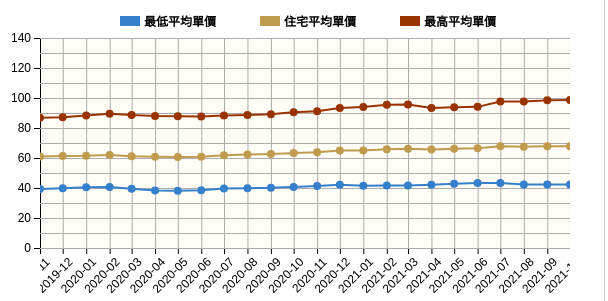
D3 v7 page, settled after 360 driven frames (6 s of simulated time); the page loaded 1 data file(s).

        
    // tab 切換
    const ActionChart = (no, val, DOM) => {
        getData(val, DOM)
        $('li[id^=Chart]').removeClass('dealTab_focus');
        $('[id^=ShowChartDiv]').hide();
        $('[id^=ChartOption]').hide();
        $('li#Chart' + no).addClass('dealTab_focus');
        $('#ShowChartDiv' + no).show();
        $('#ChartOption' + no).show();
        if (no == '2' && $('#chartdiv2 div').html() == '正在為您載入圖表 請稍後...') {
            $('#ShowChartMonth').click();
        }
        // 下方檢查IE刪了
    }


    // 抓目前城區
    // getAreas(window.location.href)

    // 抓目前日期時間
    const now = new Date();
    let currentYear = now.getFullYear(),
        currentMonth = now.getMonth() + 1
        currentDate = now.getDate();

    let StartDate = [currentYear-2, currentMonth, currentDate].join('-'), 
        endDate = [currentYear, currentMonth, currentDate].join('-')

    // 取資料
    const getData = async (val, DOM) => {
        let dateRangeType = 1; // 周或月趨勢
        let periodType = 'month'
        // 實價登錄選擇時間範圍
        switch(val){
            case '2Y' : // 兩年
            StartDate =  [currentYear - 2, currentMonth, currentDate].join('-')
            break;
            case '1Y' : // 一年
            StartDate =  [currentYear - 1, currentMonth, currentDate].join('-')
            break;
            case '6M' : // 六個月
            StartDate =  [currentYear, currentMonth - 6, currentDate].join('-')
            break;
            case 'm' : // 月趨勢
            StartDate =  [currentYear -1, currentMonth, currentDate].join('-')
            dateRangeType = 1
            break;
            case 'w' : // 週趨勢
            StartDate =  [currentYear -1, currentMonth, currentDate].join('-')
            dateRangeType = 2
            periodType = 'week'
            break;
        }
        // API URL
        let type = ''
        val === '2Y' || '1Y' || '6M'
        ? type = '1'
        : type = '2'

        // ajax
        let dataGet;
        DOM === '#chartdiv1'
        ? dataGet = await d3.json('./houseFunChart2.json')
        : dataGet = await d3.json(`./houseFunChart2_${periodType}_district.json`)

        let data = dataGet.data
        drawBarChart(data, val, DOM)

        // let dataGet, url;
        // DOM === '#chartdiv1'
        // ? url = `/api/v1/dealcase/priceTrendSummary?PriceTrendType=${type}&StartDate=${StartDate}&EndDate=${endDate}&CountyId=${countyId}&DistrictId=${districtId}`
        // : url = `/api/v1/dealcase/priceTrendSummary?PriceTrendType=${type}&PriceTrendDateRangeType=${dateRangeType}&CountyId=${countyId}&DistrictId=${districtId}`
        // dataGet = await d3.json(url)
        // let data = dataGet.data
        // drawBarChart(data, val, DOM)


    };
    // API: http://price2-t.housefun.com.tw/api/v1/dealcase/priceTrendSummary?PriceTrendType=1&StartDate=2019-10-01&EndDate=2021-10-01&CountyId=0&DistrictId=2


    // 繪製圖表
    const drawBarChart = (data, tabOption, DOM) => {
        // console.log(data);
        // 刪除原本的svg.charts
        d3.select(`${DOM} svg`).remove();
        d3.select(`${DOM} .bubble_content`).remove();

        // console.log(data)
        const svgWidth =  parseInt(d3.select(DOM).style('width')),
            svgHeight = parseInt(d3.select(DOM).style('height')),
            marginX = 30;
        
        let marginY = 45,
            ticksNumber = 24, 
            rotateDeg = -45,
            dx = -25

            if( tabOption === '2Y'){
                marginY = 45
                ticksNumber = 24
                rotateDeg = -45
            } else if (tabOption === '1Y' || tabOption === 'm'){
                marginY = 35
                ticksNumber = 12
                rotateDeg = -25
            } else if (tabOption === '6M') {
                marginY = 20
                ticksNumber = 6
                rotateDeg = 0
                dx = 0
            } else {
                marginY = 45
                ticksNumber = 52
                rotateDeg = -25
            }

        const svg = d3.select(DOM)
                        .append('svg')
                        .attr('width', svgWidth)
                        .attr('height', svgHeight);

        // 建立一個覆蓋svg的背景色
        svg.append('rect')
            .style("fill", "#fffdf6")
            .attr('width', svgWidth - marginX*3)
            .attr('height', svgHeight - (marginY + marginX))
            .attr('transform', `translate(${marginX*2}, ${marginX})`)
        
        // 設定 format 時間日期的方法
        let parseTime;
        if(data.map(d => d.week !== undefined).every(d=> d === true)){ //'有week'
          parseTime = (d) => { return d3.timeParse("%Y-%m-%W")(d) }
        } else {
            parseTime = (d) => { return d3.timeParse("%Y-%m")(d) }
        }
        
        // 整理資料
        const xData = data.map(d=> [d.year, d.month, d.week].filter(d => d !== undefined).join('-'))
        let groups = ['avgUnitPrice25', 'avgUnitPrice50', 'avgUnitPrice75'];
        const dataGroups = groups.map(groupName => {
            return {
                name: groupName,
                values: data.map(d => {
                    return { value: +d[groupName], time: [d.year, d.month, d.week].filter(d => d !== undefined).join('-')}
                })
            }
        })
        // console.log(dataGroups)

        // X 軸與比例尺
        const xScale = d3.scaleTime()
                        .domain(d3.extent(xData, d => parseTime(d)))
                        .range([marginX*2, svgWidth - marginX])
                        // .nice()

            tabOption === 'm'
            ? xScale.nice()
            : xScale
        
        let xAxis;
        if(tabOption === 'w'){
            xAxis = d3.axisBottom(xScale)
                    .tickFormat(d3.timeFormat("%Y-%m-%d"))
                    .ticks(23)
        } else {
            xAxis = d3.axisBottom(xScale)
                    .tickFormat(d3.timeFormat("%Y-%m"))
                    .ticks(ticksNumber)
        }         
        
        // 設定棋盤線段scale
        const xAxisTicks = d3.axisBottom(xScale)
                    .tickSizeInner(-(svgHeight-(marginY + marginX)))
                    .tickFormat(d => '')
                    .ticks(ticksNumber)

        svg.append('g')
            .call(xAxis)
            .attr('class', 'xAxis')
            .attr("clip-path", `url(#${DOM}clip)`)
            .attr('transform', `translate(0, ${svgHeight - marginY})`)

        svg.append("g")
           .attr("clip-path",`url(#${DOM}clip)`)
           .append('g')
            .call(xAxisTicks)
            .attr('class', 'xAxisTicks')
            .attr('transform', `translate(0, ${svgHeight - marginY})`)
        
        // 調整標籤角度
        d3.selectAll('.xAxis')
            .selectAll('.tick text')
            .attr('dx', `${dx}`)
            .style('transform', `rotate(${rotateDeg}deg)`)


        // Y 軸與比例尺
        const yScale = d3.scaleLinear()
                        .domain([0, 140])
                        .range([svgHeight - marginY, marginX])
                        .nice()
        
        const yAxis = d3.axisLeft(yScale)
                        .ticks(8)

        // 設定棋盤線段scale
        const yAxisTicks = d3.axisLeft(yScale)
                    .tickSizeInner(-(svgWidth - marginX*3))
                    .tickFormat(d => '')

        svg.append('g')
            .call(yAxis)
            .attr('class', 'yAxis')
            .attr('transform', `translate(${marginX*2}, 0)`)

        svg.append('g')
            .call(yAxisTicks)
            .attr('class', 'yAxisTicks')
            .attr('transform', `translate(${marginX*2}, 0)`)
    
        // 設定組別顏色
        const color = d3.scaleOrdinal()
                    .domain(groups)
                    .range([ '#3580cd', '#c09b4e','#993300'])
        
        // 設定一個覆蓋的矩形，縮放時遮掉超過的X範圍
        const defs = svg.append("defs")
            .append("clipPath")
            .attr("id", `${DOM}clip`)
            .append("rect")
            .attr("x", marginX*2)
            .attr("width", svgWidth - marginX*3)
            .attr("height", svgHeight)
        
        // 開始建立折線圖
        const line = svg.append('g')
                        .attr('class', 'lineChart')
                        .attr("clip-path", `url(#${DOM}clip)`)

                
        // 設定折線圖相關資料
        const lineChart = d3.line()
                .x((d) => xScale(parseTime(d.time)))
                .y((d) => yScale(+d.value))

            const lines =  line.selectAll('.line')
                .data(dataGroups)
                .join('path')
                .attr('class', '.line')
                .attr("fill", "none")
                .attr("stroke", d => color(d))
                .attr("stroke-width", 2)
                .attr("d", d => lineChart(d.values))

        // 加上圓點點
        const dots = svg.selectAll('dotGroups') 
                    .data(dataGroups)
                    .join('g')
                    .attr("clip-path", `url(#${DOM}clip)`)
                    .attr('stroke', d => color(d))
                    .attr('fill', d => color(d))
                    .selectAll('dots') // 定義各組各自的點
                    .data(d => d.values) 
                    .join('circle')
                    .attr('r', '3')
                    .attr('cx', d => xScale(parseTime(d.time)))
                    .attr('cy', d => yScale(+d.value))
                    .attr('stroke-width', '2')
                    .style('cursor', 'pointer')
                    .on('mouseover', dotsMouseover)
                    .on('mouseleave', dotsMouseleave);

        // 建立tooltips
        const tooltip = d3.select(DOM)
                    .append('div')
                    .style('display', 'none')
                    .attr('class', 'bubble_content')
                    .style('position', 'absolute')
                    .style("opacity", 0)
                    
                    
        // 滑鼠事件
        function dotsMouseover(d){
            const pt = d3.pointer(event, svg.node())
            let targetDate = d.target.__data__.time

            // 圓點放大
            d3.select(this).attr('r', '5')
            
            // 取同時期，三條線段不同的數值
            let groupValues = dataGroups.map(d => {
            let value = d.values.filter(i => {
                    return i.time === targetDate
                })
            return {
                name:d.name, 
                value: value[0].value
            }
            })

            if(tabOption === 'w' || tabOption === 'm'){
                tooltip.style("opacity", 1)
                    .style('display', 'block')
                    .style('left', (pt[0]+20) + 'px')
                    .style('top', (pt[1]) + 'px')
                    .html(`<h3>${d.target.__data__.time.split('-')[0]}年${d.target.__data__.time.split('-')[1]}月${d.target.__data__.time.split('-')[2]}週</h3>
                    <p><span class="color_h">最高單價平均：</span> ${groupValues[2].value} 萬/坪</p>
                    <p><span class="color_m">住宅單價平均：</span> ${groupValues[1].value} 萬/坪</p>
                    <p><span class="color_l">最低單價平均：</span> ${groupValues[0].value} 萬/坪</p>
                    `)
            } else {
                tooltip.style("opacity", 1)
                    .style('display', 'block')
                    .style('left', (pt[0]+20) + 'px')
                    .style('top', (pt[1]) + 'px')
                    .html(`<h3>${d.target.__data__.time.split('-')[0]}年${d.target.__data__.time.split('-')[1]}月</h3>
                    <p><span class="color_h">最高單價平均：</span> ${groupValues[2].value} 萬/坪</p>
                    <p><span class="color_m">住宅單價平均：</span> ${groupValues[1].value} 萬/坪</p>
                    <p><span class="color_l">最低單價平均：</span> ${groupValues[0].value} 萬/坪</p>
                    `)
            }
        }

        function dotsMouseleave(d){
            d3.select(this).attr('r', '3')
            tooltip.style("opacity", 0).style('display', 'none')
        }

        // 縮放事件
        if(tabOption === 'm'){
            d3.select('#chartdiv2 svg').call(zoom);
        }

        function zoom(svg){
          // 確定目前寬度最大最小範圍
          const extent = [
            [marginX*2, marginY], [svgWidth - marginX, svgHeight - marginY]
        ];

          // 傳進來的svg綁上zoom事件
          const zooming = d3.zoom()
                .scaleExtent([1, 20])
                .translateExtent(extent)
                .extent(extent)
                .on("zoom", zoomed);
           
          svg.call(zooming);

          // 當縮放事件發生時，對應的事件
          function zoomed(event) {
                xScale.range(
                    [marginX, svgWidth - marginX].map(d => event.transform.applyX(d))
                );

                // 重新繪製折線圖
                lines.attr("d", d => lineChart(d.values))

                // 重新繪製點點
                dots.attr('cx', d => xScale(parseTime(d.time)))
                    .attr('cy', d => yScale(+d.value))

                // 重新繪製X軸、重新計算label
                if(event.transform.y >= 0){
                    svg.select(".xAxis")
                   .call(xAxis.ticks(20));

                    svg.select(".xAxisTicks")
                    .call(xAxisTicks.ticks(20))
                } else{
                    svg.select(".xAxis")
                    .call(xAxis.ticks(50));

                    svg.select(".xAxisTicks")
                    .call(xAxisTicks.ticks(50))
                }

                // 調整標籤角度
                d3.selectAll('.xAxis')
                    .selectAll('.tick text')
                    .attr('dx', `${dx}`)
                    .style('transform', `rotate(${rotateDeg+10}deg)`)
            }   

        }

        // 加上類別標示
        const tagsWrap =  svg.append('g')
                    .selectAll('g')
                    .attr('class', 'tags')
                    .data(dataGroups)
                    .enter()
                    .append('g')

        tagsWrap.append('rect')
                .attr('x', (d, i)=> (i+1)*140)
                .attr('y', 8)
                .attr('width', 20)
                .attr('height', 10)
                .attr('fill', d => color(d))

        tagsWrap.append('text')
                .attr('x', (d, i)=> (i+1)*140+60)
                .attr('y', 18)
                .style('fill', '#000')
                .style('font-size', '12px')
                .style('font-weight', 'bold')
                .style("text-anchor", 'middle')
                .text(d => {
                    return d.name === 'avgUnitPrice25' ? '最低平均單價'
                    : d.name === 'avgUnitPrice50' ? '住宅平均單價'
                    : '最高平均單價'
                })


    };

    getData('2Y' , '#chartdiv1');

    

### data: houseFunChart2.json
{
 "apiVersion": "1.0.0",
 "method": "/api/v1/dealcase/dealPriceTrendSummary.G…",
 "status": "Success",
 "id": "8000005a-0c02-c200-b63f-84710c7967bb",
 "data": [
  {
   "avgUnitPrice25": 39.3,
   "avgUnitPrice50": 61.0,
   "avgUnitPrice75": 86.9,
   "year": 2019,
   "month": 11
  },
  {
   "avgUnitPrice25": 39.9,
   "avgUnitPrice50": 61.4,
   "avgUnitPrice75": 87.2,
   "year": 2019,
   "month": 12
  },
  {
   "avgUnitPrice25": 40.5,
   "avgUnitPrice50": 61.5,
   "avgUnitPrice75": 88.4,
   "year": 2020,
   "month": 1
  },
  {
   "avgUnitPrice25": 40.7,
   "avgUnitPrice50": 62.0,
   "avgUnitPrice75": 89.5,
   "year": 2020,
   "month": 2
  },
  {
   "avgUnitPrice25": 39.5,
   "avgUnitPrice50": 61.1,
   "avgUnitPrice75": 88.6,
   "year": 2020,
   "month": 3
  },
  {
   "avgUnitPrice25": 38.3,
   "avgUnitPrice50": 60.8,
   "avgUnitPrice75": 88.0,
   "year": 2020,
   "month": 4
  },
  {
   "avgUnitPrice25": 38.1,
   "avgUnitPrice50": 60.7,
   "avgUnitPrice75": 87.8,
   "year": 2020,
   "month": 5
  },
  {
   "avgUnitPrice25": 38.5,
   "avgUnitPrice50": 60.9,
   "avgUnitPrice75": 87.6,
   "year": 2020,
   "month": 6
  },
  "... 16 more items"
 ]
}